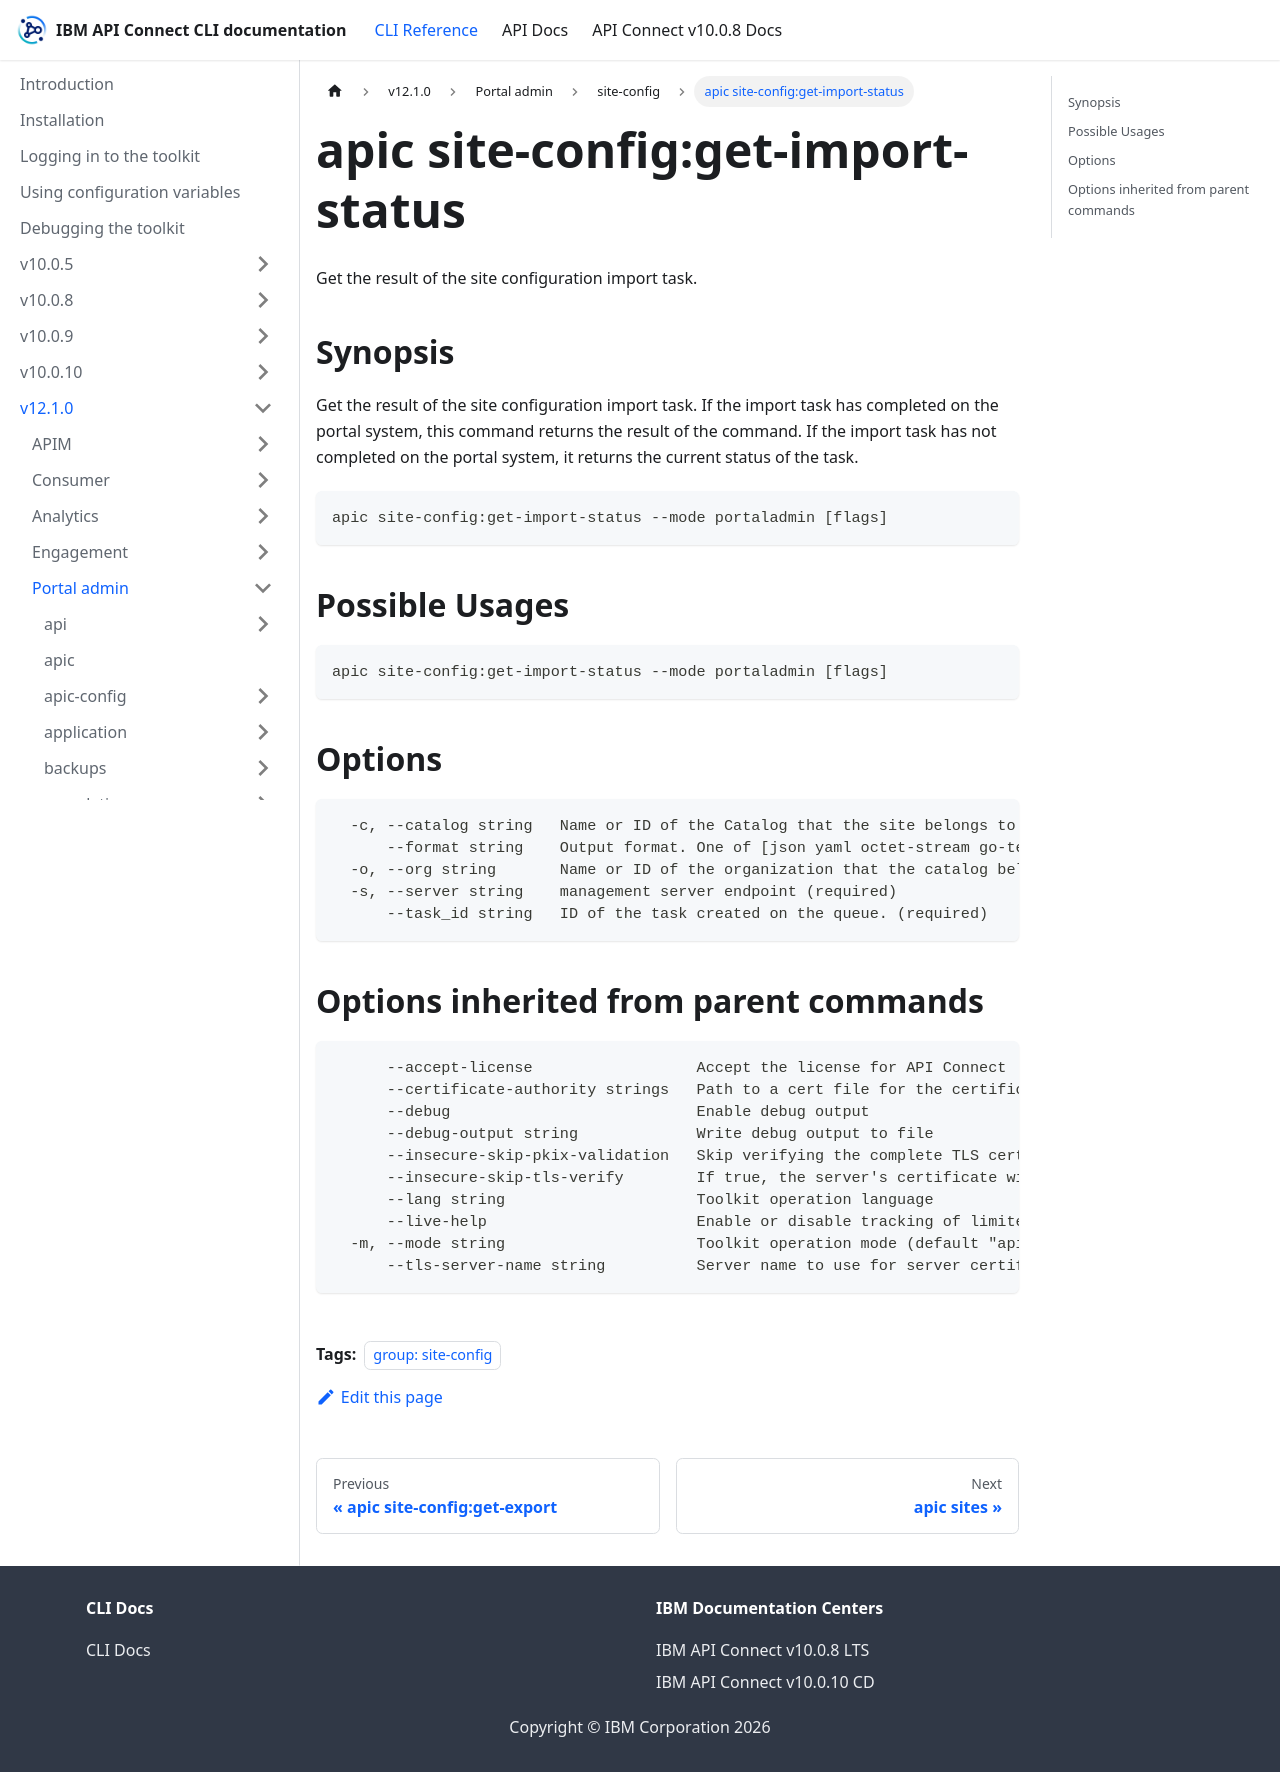

repository: ibm-apiconnect/clidocs · page: docs/v1210/portaladmin/site-config/apic_site-config_get-import-status.html · generator: docusaurus

---
tags:
- "group: site-config"
---
# apic site-config:get-import-status

Get the result of the site configuration import task.

## Synopsis

Get the result of the site configuration import task. If the import task has completed on the portal system, this command returns the result of the command. If the import task has not completed on the portal system, it returns the current status of the task.

```
apic site-config:get-import-status --mode portaladmin [flags]
```

## Possible Usages

```
apic site-config:get-import-status --mode portaladmin [flags]
```

## Options

```
  -c, --catalog string   Name or ID of the Catalog that the site belongs to. (required)
      --format string    Output format. One of [json yaml octet-stream go-template=... go-template-file=...], defaults to yaml.
  -o, --org string       Name or ID of the organization that the catalog belongs to. (required)
  -s, --server string    management server endpoint (required)
      --task_id string   ID of the task created on the queue. (required)
```

## Options inherited from parent commands

```
      --accept-license                  Accept the license for API Connect
      --certificate-authority strings   Path to a cert file for the certificate authority
      --debug                           Enable debug output
      --debug-output string             Write debug output to file
      --insecure-skip-pkix-validation   Skip verifying the complete TLS certificate chain (insecure)
      --insecure-skip-tls-verify        If true, the server's certificate will not be checked for validity. This will make your HTTPS connections insecure
      --lang string                     Toolkit operation language
      --live-help                       Enable or disable tracking of limited usage information
  -m, --mode string                     Toolkit operation mode (default "apim")
      --tls-server-name string          Server name to use for server certificate validation. If it is not provided, the hostname used to contact the server is used
```
